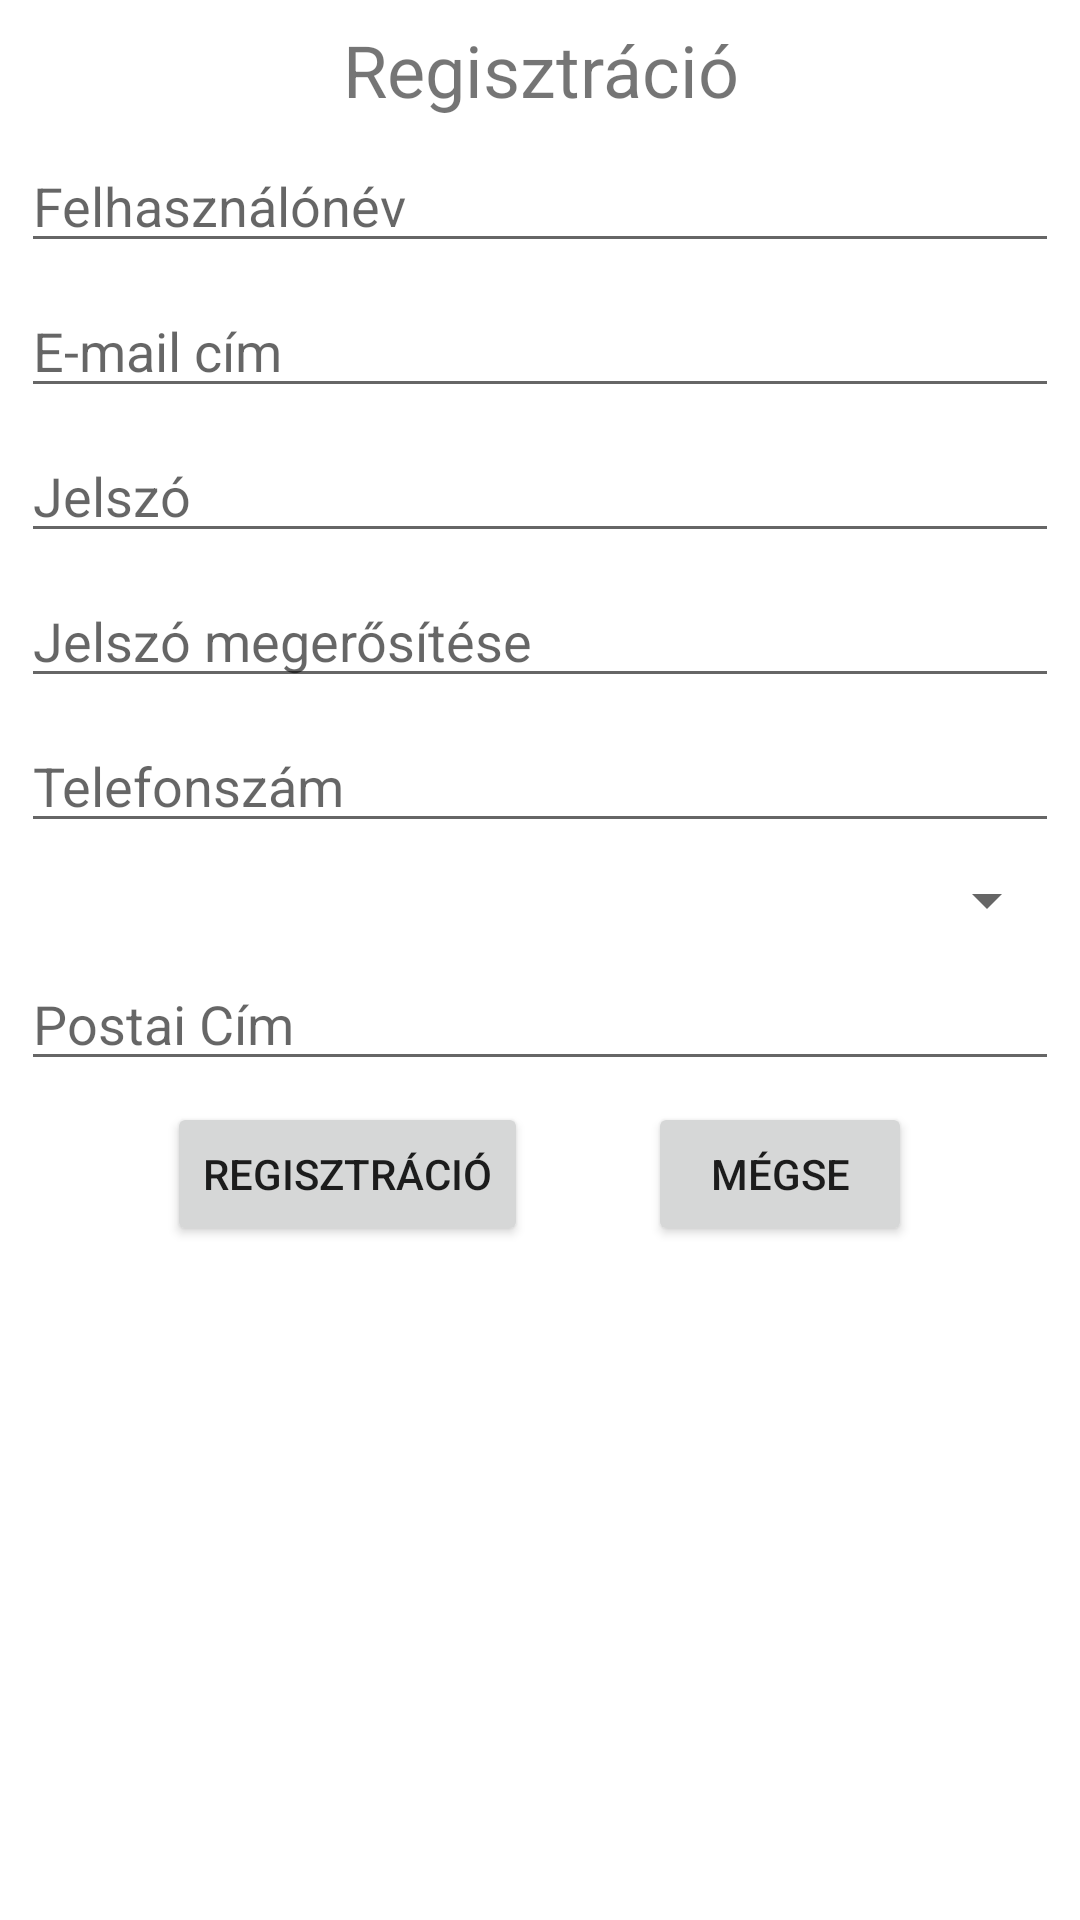

Android layout source for this screen:
<!-- AndroidManifest.xml: application theme Theme.MyApplication -->
<!-- res/layout/activity_register.xml -->
<?xml version="1.0" encoding="utf-8"?>
<RelativeLayout xmlns:android="http://schemas.android.com/apk/res/android"
    xmlns:app="http://schemas.android.com/apk/res-auto"
    xmlns:tools="http://schemas.android.com/tools"
    android:layout_width="match_parent"
    android:layout_height="match_parent"
    tools:context=".RegisterActivity">

    <ScrollView
        android:layout_width="match_parent"
        android:layout_height="match_parent">

        <RelativeLayout
            android:layout_width="match_parent"
            android:layout_height="wrap_content">

            <TextView
                android:id="@+id/registrationTextView"
                android:layout_width="match_parent"
                android:layout_height="wrap_content"
                android:layout_marginTop="@dimen/default_margin"
                android:text="@string/registration"
                android:textSize="24sp"
                android:layout_alignParentStart="true"
                android:layout_alignParentEnd="true"
                android:textAlignment="center"
                />

            <EditText
                android:id="@+id/userNameEditText"
                android:layout_width="match_parent"
                android:layout_height="wrap_content"
                android:layout_marginTop="@dimen/default_margin"
                android:ems="10"
                android:layout_marginLeft="@dimen/default_margin"
                android:layout_marginRight="@dimen/default_margin"
                android:hint="@string/name"
                android:inputType="textPersonName"
                android:layout_alignParentStart="true"
                android:layout_alignParentEnd="true"
                android:layout_below="@id/registrationTextView"
                />

            <EditText
                android:id="@+id/userEmailEditText"
                android:layout_width="match_parent"
                android:layout_height="wrap_content"
                android:layout_marginTop="@dimen/default_margin"
                android:ems="10"
                android:layout_marginLeft="@dimen/default_margin"
                android:layout_marginRight="@dimen/default_margin"
                android:hint="@string/email_address"
                android:inputType="textEmailAddress"
                android:layout_alignParentStart="true"
                android:layout_alignParentEnd="true"
                android:layout_below="@id/userNameEditText"
                />

            <EditText
                android:id="@+id/passwordEditText"
                android:layout_width="match_parent"
                android:layout_height="wrap_content"
                android:layout_marginTop="@dimen/default_margin"
                android:ems="10"
                android:layout_marginLeft="@dimen/default_margin"
                android:layout_marginRight="@dimen/default_margin"
                android:hint="@string/password"
                android:inputType="textPassword"
                android:layout_alignParentStart="true"
                android:layout_alignParentEnd="true"
                android:layout_below="@id/userEmailEditText"
                />

            <EditText
                android:id="@+id/passwordAgainEditText"
                android:layout_width="match_parent"
                android:layout_height="wrap_content"
                android:layout_marginTop="@dimen/default_margin"
                android:ems="10"
                android:layout_marginLeft="@dimen/default_margin"
                android:layout_marginRight="@dimen/default_margin"
                android:hint="@string/password_again"
                android:inputType="textPassword"
                android:layout_alignParentStart="true"
                android:layout_alignParentEnd="true"
                android:layout_below="@id/passwordEditText"
                />


            <EditText
                android:id="@+id/phoneEditText"
                android:layout_width="match_parent"
                android:layout_height="wrap_content"
                android:layout_marginTop="@dimen/default_margin"
                android:ems="10"
                android:layout_marginLeft="@dimen/default_margin"
                android:layout_marginRight="@dimen/default_margin"
                android:hint="@string/phone_number"
                android:inputType="phone"
                android:layout_alignParentStart="true"
                android:layout_alignParentEnd="true"
                android:layout_below="@id/passwordAgainEditText"
                />

            <Spinner
                android:id="@+id/phoneSpinner"
                android:layout_width="match_parent"
                android:layout_height="wrap_content"
                android:layout_marginTop="@dimen/default_margin"
                android:layout_marginLeft="@dimen/default_margin"
                android:layout_marginRight="@dimen/default_margin"
                android:layout_alignParentStart="true"
                android:layout_alignParentEnd="true"
                android:layout_below="@id/phoneEditText"
                />

            <EditText
                android:id="@+id/addressEditText"
                android:layout_width="match_parent"
                android:layout_height="wrap_content"
                android:layout_marginTop="@dimen/default_margin"
                android:ems="10"
                android:maxLines="3"
                android:layout_marginLeft="@dimen/default_margin"
                android:layout_marginRight="@dimen/default_margin"
                android:hint="@string/address"
                android:inputType="textPostalAddress|textMultiLine"
                android:layout_alignParentStart="true"
                android:layout_alignParentEnd="true"
                android:layout_below="@id/phoneSpinner"
                />

            <LinearLayout
                android:layout_width="wrap_content"
                android:layout_height="wrap_content"
                android:orientation="horizontal"
                android:layout_below="@id/addressEditText"
                android:layout_marginTop="@dimen/default_margin"
                android:layout_centerHorizontal="true">

                <Button
                    android:layout_width="wrap_content"
                    android:layout_height="wrap_content"
                    android:text="@string/registration"
                    android:onClick="register"
                    />

                <Button
                    android:layout_width="wrap_content"
                    android:layout_height="wrap_content"
                    android:text="@string/cancel"
                    android:layout_marginStart="40dp"
                    android:onClick="cancel"
                    />
            </LinearLayout>

        </RelativeLayout>

    </ScrollView>
</RelativeLayout>
<!-- resources referenced by this layout -->
<resources>
  <dimen name="default_margin">7dp</dimen>
  <string name="address">Postai Cím</string>
  <string name="cancel">Mégse</string>
  <string name="email_address">E-mail cím</string>
  <string name="name">Felhasználónév</string>
  <string name="password">Jelszó</string>
  <string name="password_again">Jelszó megerősítése</string>
  <string name="phone_number">Telefonszám</string>
  <string name="registration">Regisztráció</string>
  <style name="Theme.MyApplication" parent="Theme.MaterialComponents.DayNight.DarkActionBar">
          
          <item name="colorPrimary">@color/teal_200</item>
          <item name="colorPrimaryVariant">@color/purple_700</item>
          <item name="colorOnPrimary">@color/white</item>
          
          <item name="colorSecondary">@color/teal_200</item>
          <item name="colorSecondaryVariant">@color/teal_700</item>
          <item name="colorOnSecondary">@color/black</item>
          
          <item name="android:statusBarColor">?attr/colorPrimaryVariant</item>
          
      </style>
  <color name="teal_200">#11B5A5</color>
  <color name="purple_700">#0878D1</color>
  <color name="white">#FFFFFFFF</color>
  <color name="teal_700">#FF018786</color>
  <color name="black">#FF000000</color>
</resources>
